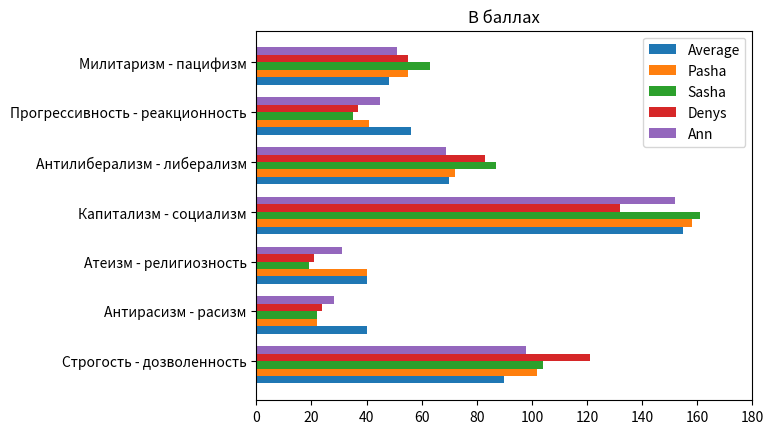

Reproduce this figure in Python.
import matplotlib.pyplot as plt
import numpy as np


def count_percentage(max_values: [int], values: [int]):
    if len(max_values) != len(values):
        return []

    return [
        values[i] / max_values[i] * 100
        for i in range(len(max_values))
    ]


if __name__ == '__main__':
    max_ranges = [150, 65, 65, 250, 115, 90, 80]
    # div = [r / 2 for r in max_ranges]
    average = [90, 40, 40, 155, 70, 56, 48]
    denys = [121, 24, 21, 132, 83, 37, 55]
    pasha = [102, 22, 40, 158, 72, 41, 55]
    sasha = [104, 22, 19, 161, 87, 35, 63]
    ann = [98, 28, 31, 152, 69, 45, 51]

    labels = [
        'Строгость - дозволенность',
        'Антирасизм - расизм',
        'Атеизм - религиозность',
        'Капитализм - социализм',
        'Антилиберализм - либерализм',
        'Прогрессивность - реакционность',
        'Милитаризм - пацифизм'
    ]

    N = 7

    fig, ax = plt.subplots()

    ind = np.arange(N)  # the x locations for the groups

    width = 0.15  # the width of the bars
    ax.set_xlim([0, 180])
    ax.barh(ind - (width * 2), average, width, label='Average')
    ax.barh(ind - width, pasha, width, label='Pasha')
    ax.barh(ind, sasha, width, label='Sasha')
    ax.barh(ind + width, denys, width, label='Denys')
    ax.barh(ind + (width * 2), ann, width, label='Ann')

    # ax.plot([50, 50], [-0.4, 6.6], "k--")

    ax.set_title('В баллах')
    ax.set_yticks(ind + width / 2)
    ax.set_yticklabels(labels)

    ax.legend()
    ax.autoscale_view()

    plt.show()

    # plt.rcdefaults()
    # fig, ax = plt.subplots()
    # ax.set_xlim([0, 105])
    #
    # # Example data
    # y_pos = np.arange(len(labels))
    #
    # ax.barh(y_pos, count_percentage(max_ranges, pasha), align='center', color='orange')
    # ax.set_yticks(y_pos)
    # ax.set_yticklabels(labels)
    # ax.invert_yaxis()  # labels read top-to-bottom
    # ax.set_xlabel('Performance')
    # ax.set_title('How fast do you want to go today?')
    #
    # plt.show()

    # x = [
    #     datetime.datetime(2011, 1, 4, 0, 0),
    #     datetime.datetime(2011, 1, 5, 0, 0),
    #     datetime.datetime(2011, 1, 6, 0, 0)
    # ]
    # x = date2num(x)
    #
    # y = [4, 9, 2]
    # z = [1, 2, 3]
    # k = [11, 12, 13]

    # ax = plt.subplot(111)
    # ax.bar(labels, denys, width=0.2, color='r', align='center')
    # ax.bar(labels, pasha, width=0.2, color='b', align='center')
    #
    # plt.show()
